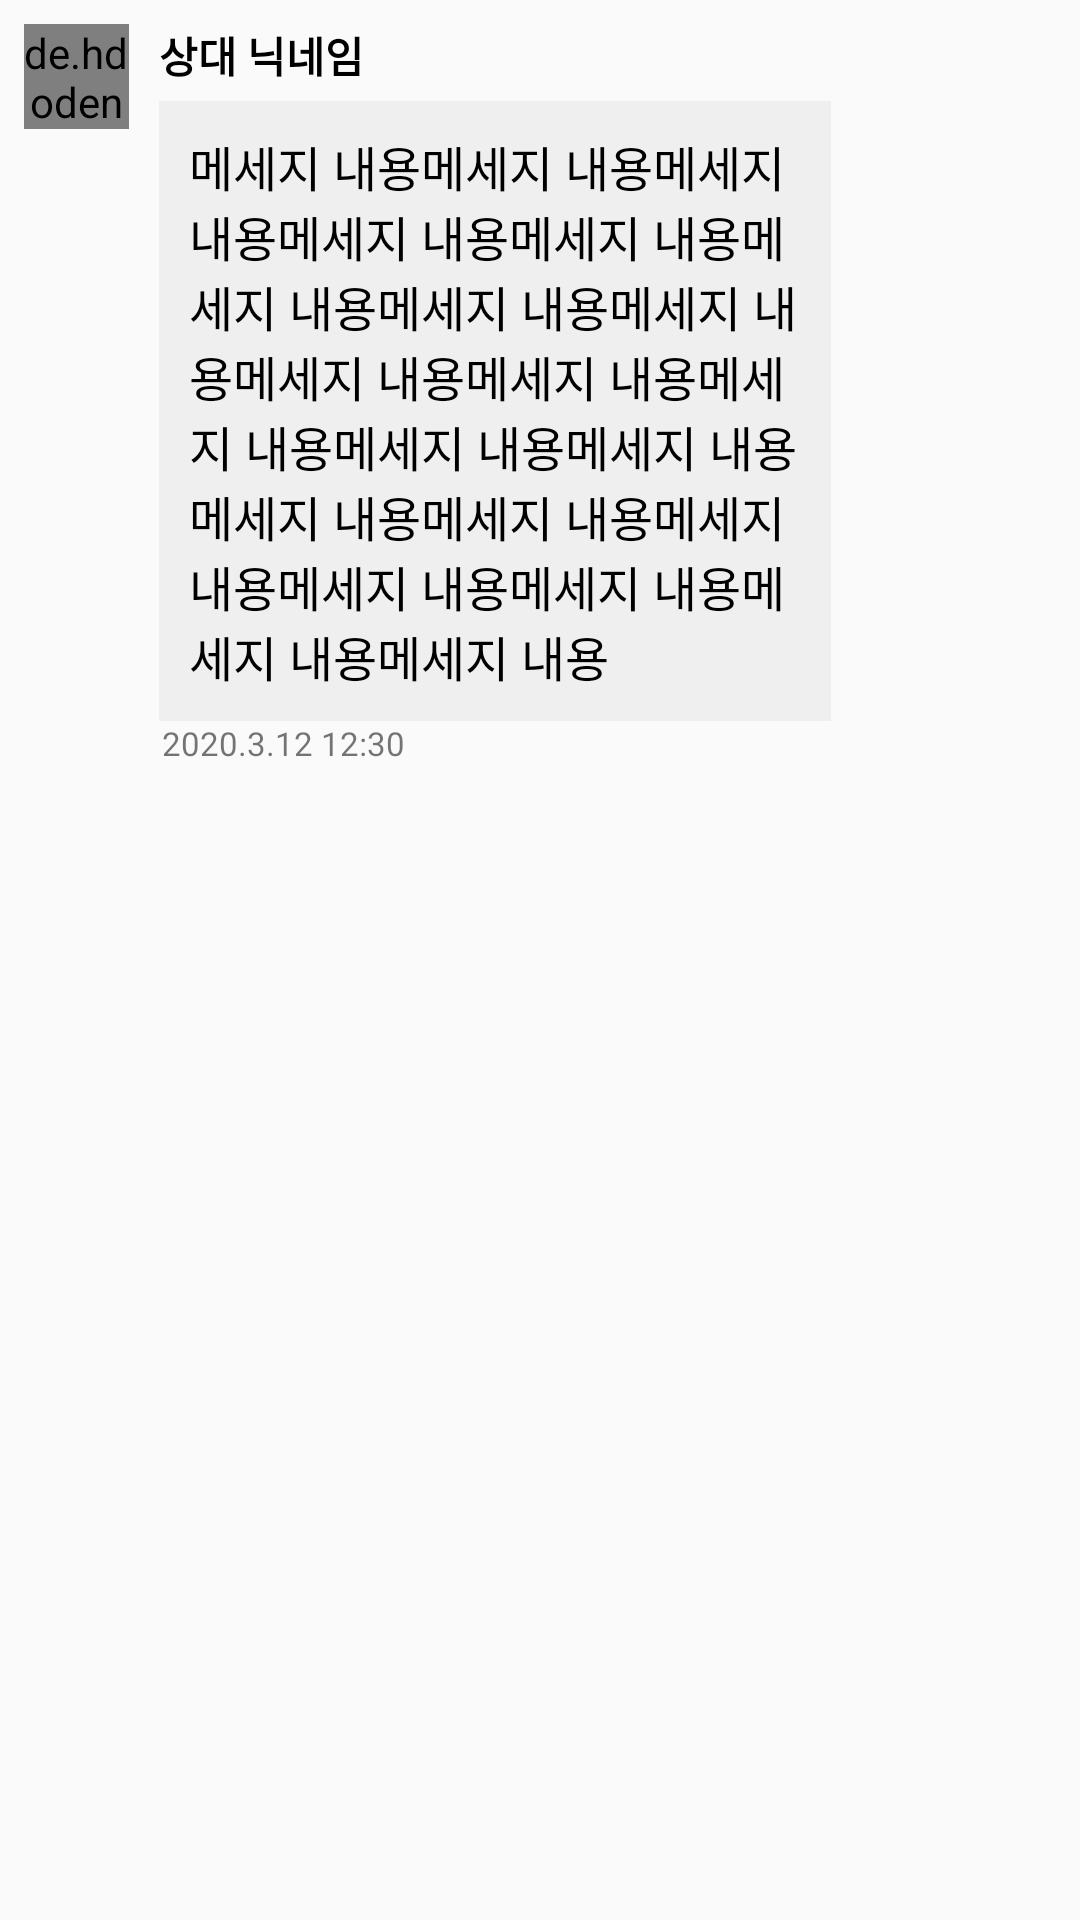

Write the Android layout XML for this screen, with the resource values it uses.
<!-- AndroidManifest.xml: application theme Theme.Wemate -->
<!-- res/layout/chat_left_item.xml -->
<?xml version="1.0" encoding="utf-8"?>
<LinearLayout xmlns:android="http://schemas.android.com/apk/res/android"
    xmlns:app="http://schemas.android.com/apk/res-auto"
    android:layout_width="match_parent"
    android:layout_height="wrap_content"
    android:layout_marginBottom="10dp"
    android:padding="3dp">

    //상대 말풍선


    <LinearLayout
        android:layout_width="match_parent"
        android:layout_height="wrap_content"
        android:layout_marginLeft="5dp"
        android:layout_marginTop="5dp"
        android:gravity="center_vertical"
        android:layout_marginRight="80dp">

        <de.hdodenhof.circleimageview.CircleImageView
            android:id="@+id/u_img"
            android:layout_width="35dp"
            android:layout_height="35dp"
            android:layout_gravity="top"
            android:src="@drawable/user_blue" />

        <LinearLayout
            android:layout_width="match_parent"
            android:layout_height="wrap_content"
            android:layout_marginLeft="10dp"
            android:gravity="center_vertical"
            android:orientation="vertical">

            <TextView
                android:id="@+id/u_id"
                android:layout_width="wrap_content"
                android:layout_height="wrap_content"
                android:layout_marginRight="5dp"
                android:layout_marginBottom="5dp"
                android:background="@android:color/transparent"
                android:text="상대 닉네임"
                android:textColor="#000000"
                android:textSize="14dp"
                android:textStyle="bold" />

            <TextView
                android:id="@+id/content"
                android:layout_width="wrap_content"
                android:layout_height="wrap_content"
                android:background="#efefef"
                android:maxLength="150"
                android:maxLines="15"
                android:padding="10dp"
                android:text="메세지 내용메세지 내용메세지 내용메세지 내용메세지 내용메세지 내용메세지 내용메세지 내용메세지 내용메세지 내용메세지 내용메세지 내용메세지 내용메세지 내용메세지 내용메세지 내용메세지 내용메세지 내용메세지 내용메세지 내용"
                android:textColor="#000000"
                android:textSize="16dp" />

            <TextView
                android:id="@+id/time"
                android:layout_width="wrap_content"
                android:layout_height="match_parent"
                android:layout_marginLeft="1dp"
                android:text="2020.3.12 12:30"
                android:textSize="11dp" />
        </LinearLayout>
    </LinearLayout>

</LinearLayout>
<!-- resources referenced by this layout -->
<resources>
  <style name="Theme.Wemate" parent="Theme.AppCompat.Light.NoActionBar">
          
          <item name="colorPrimary">#e5ca73</item>
          <item name="colorPrimaryVariant">@color/purple_700</item>
          <item name="colorOnPrimary">@color/white</item>
          
          <item name="colorSecondary">@color/teal_200</item>
          <item name="colorSecondaryVariant">@color/teal_700</item>
          <item name="colorOnSecondary">@color/black</item>
          
          <item name="android:statusBarColor" tools:targetApi="l">?attr/colorPrimaryVariant</item>
          
      </style>
  <color name="purple_700">#FF3700B3</color>
  <color name="white">#FFFFFFFF</color>
  <color name="teal_200">#FF03DAC5</color>
  <color name="teal_700">#FF018786</color>
  <color name="black">#FF000000</color>
</resources>
